Labelled photos from "tomato leaf", an image-classification folder in vishalpai02/Tomato_leaf_disease_detection. The possible labels are: tomato bacterial spot, tomato early blight, tomato septoria leaf spot, tomato yellow leaf curl virus, tomato mosaic virus, tomato healthy.

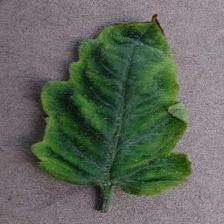
Label: tomato yellow leaf curl virus

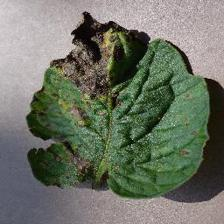
Label: tomato early blight

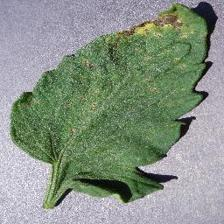
Label: tomato septoria leaf spot

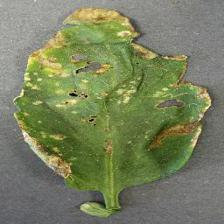
Label: tomato bacterial spot

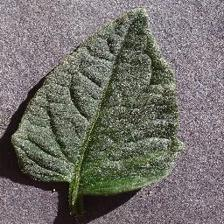
Label: tomato healthy

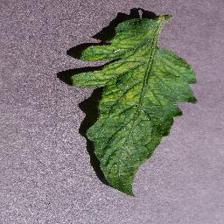
Label: tomato mosaic virus
